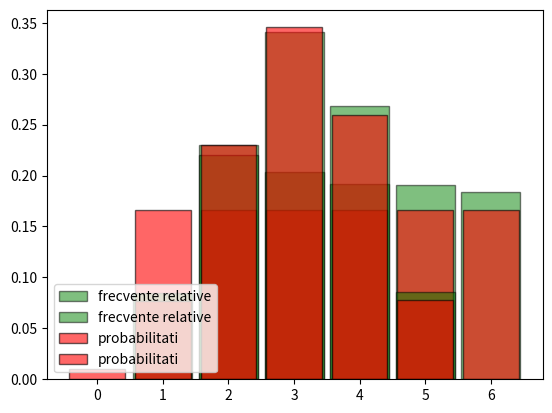

This chart was generated by the following Python code:
from random import choices, sample
from math import comb, perm
from random import randrange
from matplotlib.pyplot import bar, hist, grid, show, legend
from scipy.stats import binom



def cerinta_1a():
    lista = ["rosu","albastru","verde"]
    count_rosie = 0
    count_toate_rosii = 0
    repetitii = 10000
    for i in range(repetitii):
        extrase = sample(lista,counts=[5,3,2],k=3)
        if("rosu" in extrase):
            count_rosie +=1
            if(len(set(extrase)) == 1):
                count_toate_rosii += 1
    print((count_toate_rosii/count_rosie)*100)
    
def cerinta_1b():
    prob_ab=comb(5,3)/comb(10,3)
    prob_a=1-prob_ab
    prob_b_cond_a=prob_ab/prob_a
    print((prob_b_cond_a)*100)

def cerinta2():
    data = [randrange(1,7) for _ in range(1000)]
    bin_edges = [k+0.5 for k in range(1,7)]
    hist(data, bins=bin_edges, density = True, rwidth = 0.9, color = 'green', edgecolor = 'black',
    alpha = 0.5, label = 'frecvente relative')
    distribution = dict([(i,1/6) for i in range(1,7)])
    bar(distribution.keys(), distribution.values(), width = 0.85, color = 'red', edgecolor = 'black',
    alpha= 0.6, label = 'probabilitati')
    legend(loc = 'lower left')
    grid()
    show()

def cerinta3():
    #cerinta a
    x = binom.rvs(5, 0.6, size=1000)
    #cerinta b
    bin_edges = [k+0.5 for k in range(6)]
    hist(x, bin_edges, density = True, rwidth = 0.9, color = 'green', edgecolor = 'black', alpha = 0.5, label = 'frecvente relative')
    distribution = dict([(i, binom.pmf(i, 5, 0.6)) for i in range(6)])
    bar(distribution.keys(), distribution.values(), width = 0.85, color = 'red', edgecolor = 'black', alpha= 0.6, label = 'probabilitati')
    legend(loc = 'lower left')
    grid()
    show()
    
def main():
    cerinta_1a()
    cerinta_1b()
    cerinta2()
    cerinta3()
    
main()